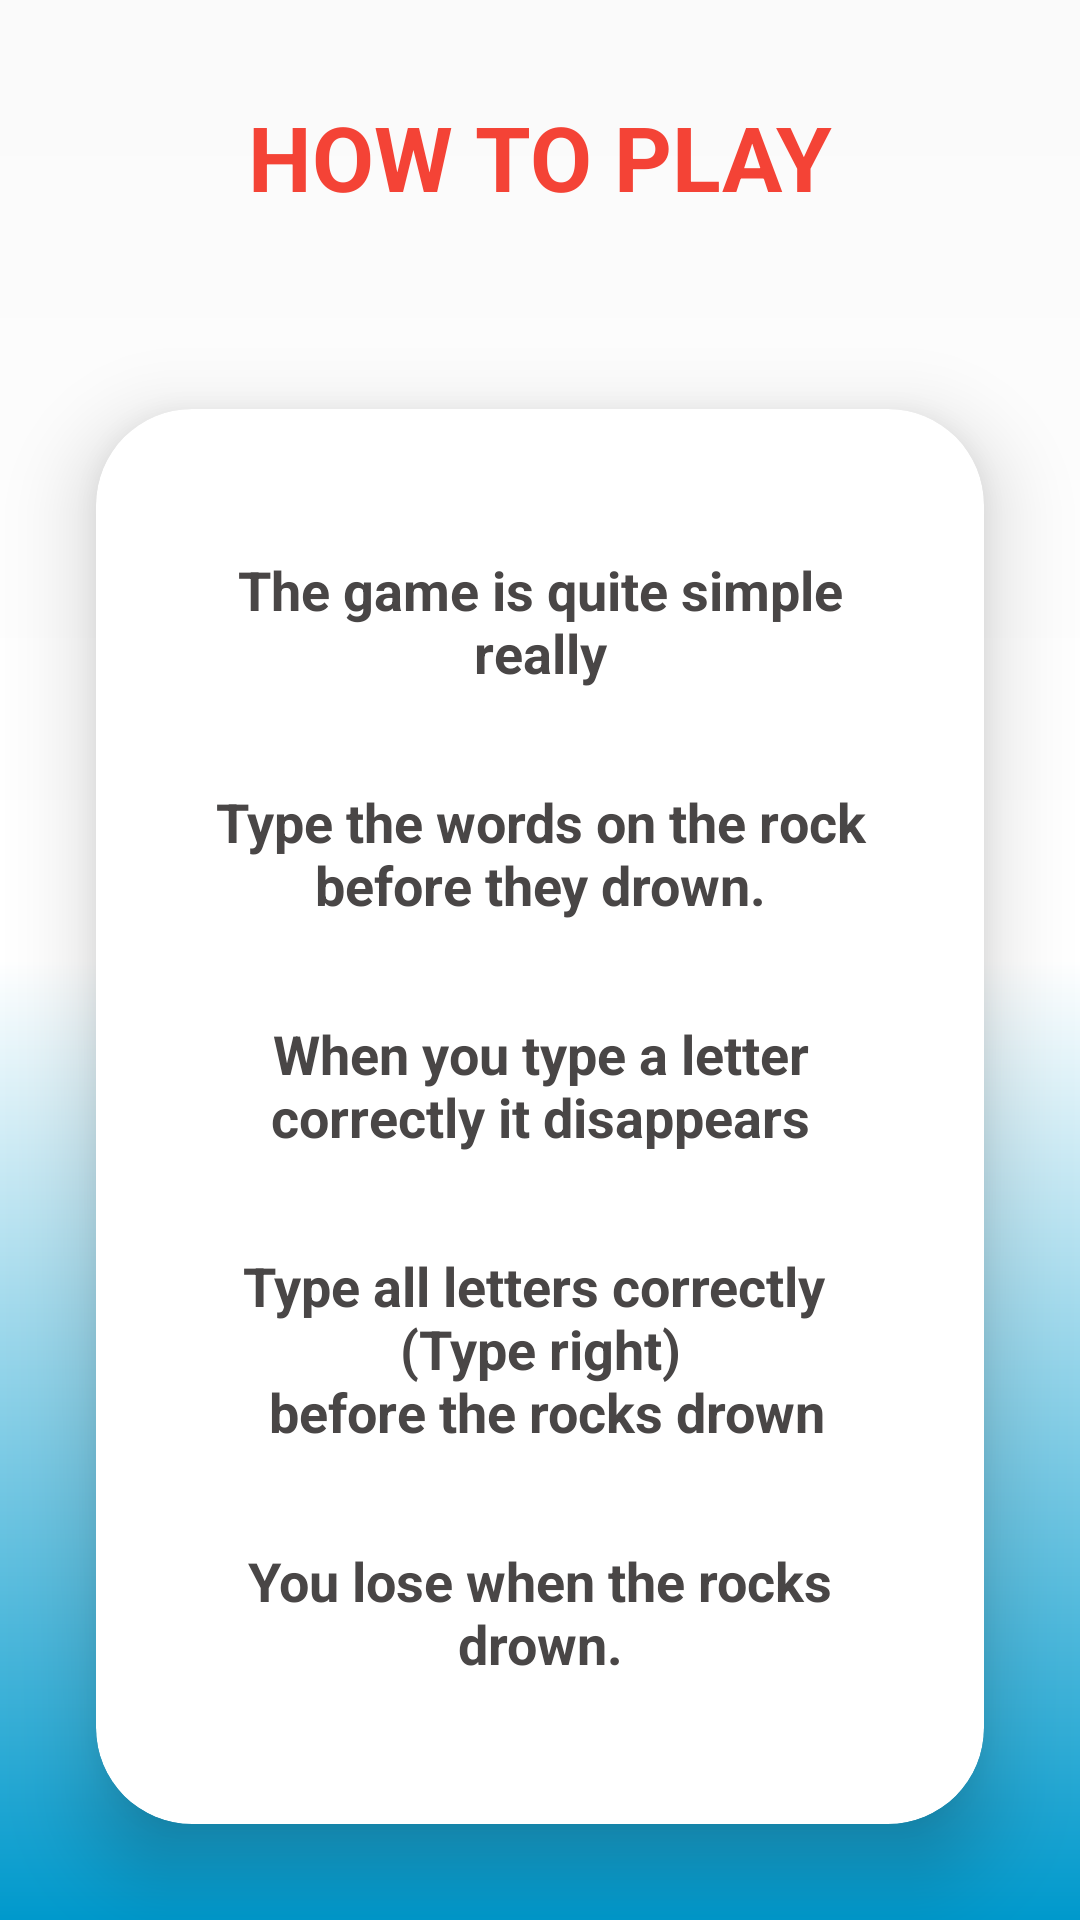

Write the Android layout XML for this screen, with the resource values it uses.
<!-- AndroidManifest.xml: application theme AppTheme -->
<!-- res/layout/activity_how_to_play.xml -->
<?xml version="1.0" encoding="utf-8"?>
<androidx.constraintlayout.widget.ConstraintLayout xmlns:android="http://schemas.android.com/apk/res/android"
    xmlns:app="http://schemas.android.com/apk/res-auto"
    xmlns:tools="http://schemas.android.com/tools"
    android:layout_width="match_parent"
    android:layout_height="match_parent"
    android:background="@drawable/gardient_bkg"
    tools:context=".HowToPlayActivity">

    <TextView
        android:id="@+id/textView6"
        android:layout_width="wrap_content"
        android:layout_height="wrap_content"
        android:layout_marginTop="32dp"
        android:text="@string/how_to_play"
        android:textColor="@color/my_red"
        android:textSize="30sp"
        android:textStyle="bold"
        app:layout_constraintEnd_toEndOf="parent"
        app:layout_constraintStart_toStartOf="parent"
        app:layout_constraintTop_toTopOf="parent" />

    <androidx.cardview.widget.CardView
        android:layout_width="0dp"
        android:layout_height="wrap_content"
        android:layout_marginStart="32dp"
        android:layout_marginTop="64dp"
        android:layout_marginEnd="32dp"
        android:layout_marginBottom="32dp"
        app:cardCornerRadius="32dp"
        app:cardElevation="16dp"
        app:layout_constraintBottom_toBottomOf="parent"
        app:layout_constraintEnd_toEndOf="parent"
        app:layout_constraintStart_toStartOf="parent"
        app:layout_constraintTop_toBottomOf="@+id/textView6"
        app:layout_constraintVertical_bias="0.0">

        <LinearLayout
            android:layout_width="match_parent"
            android:layout_height="match_parent"
            android:layout_marginStart="32dp"
            android:layout_marginTop="32dp"
            android:layout_marginEnd="32dp"
            android:layout_marginBottom="32dp"
            android:orientation="vertical">

            <TextView
                android:id="@+id/textView9"
                android:layout_width="match_parent"
                android:layout_height="wrap_content"
                android:layout_weight="1"
                android:gravity="center"
                android:paddingTop="16dp"
                android:paddingBottom="16dp"
                android:text="@string/explanation1"
                android:textColor="@color/batman_grey"
                android:textSize="18sp"
                android:textStyle="bold" />

            <TextView
                android:id="@+id/textView10"
                android:layout_width="match_parent"
                android:layout_height="wrap_content"
                android:layout_weight="1"
                android:gravity="center"
                android:paddingTop="16dp"
                android:paddingBottom="16dp"
                android:text="@string/explanation2"
                android:textColor="@color/batman_grey"
                android:textSize="18sp"
                android:textStyle="bold" />

            <TextView
                android:id="@+id/textView11"
                android:layout_width="match_parent"
                android:layout_height="wrap_content"
                android:layout_weight="1"
                android:gravity="center"
                android:paddingTop="16dp"
                android:paddingBottom="16dp"
                android:text="@string/explanation3"
                android:textColor="@color/batman_grey"
                android:textSize="18sp"
                android:textStyle="bold" />

            <TextView
                android:id="@+id/textView12"
                android:layout_width="match_parent"
                android:layout_height="wrap_content"
                android:layout_weight="1"
                android:gravity="center"
                android:paddingTop="16dp"
                android:paddingBottom="16dp"
                android:text="@string/explanation4"
                android:textColor="@color/batman_grey"
                android:textSize="18sp"
                android:textStyle="bold" />

            <TextView
                android:id="@+id/textView13"
                android:layout_width="match_parent"
                android:layout_height="wrap_content"
                android:layout_weight="1"
                android:gravity="center"
                android:paddingTop="16dp"
                android:paddingBottom="16dp"
                android:text="@string/explanation5"
                android:textColor="@color/batman_grey"
                android:textSize="18sp"
                android:textStyle="bold" />
        </LinearLayout>
    </androidx.cardview.widget.CardView>
</androidx.constraintlayout.widget.ConstraintLayout>
<!-- resources referenced by this layout -->
<resources>
  <color name="batman_grey">#494646</color>
  <color name="my_red">#F44336</color>
  <!-- drawable gardient_bkg (drawable) -->
  <?xml version="1.0" encoding="utf-8"?>
  <shape xmlns:android="http://schemas.android.com/apk/res/android">
      <gradient
          android:startColor="@android:color/holo_blue_dark"
          android:centerColor="@android:color/white"
          android:angle="90"/>
  </shape>
  <string name="explanation1">The game is quite simple really</string>
  <string name="explanation2">Type the words on the rock before they drown.</string>
  <string name="explanation3">When you type a letter correctly it disappears</string>
  <string name="explanation4">Type all letters correctly \n(Type right)\n before the rocks drown</string>
  <string name="explanation5">You lose when the rocks drown.</string>
  <string name="how_to_play">HOW TO PLAY</string>
  <style name="AppTheme" parent="Theme.AppCompat.Light.NoActionBar">
          
          <item name="colorPrimary">@color/colorPrimary</item>
          <item name="colorPrimaryDark">@color/colorPrimaryDark</item>
          <item name="colorAccent">@color/colorAccent</item>
          <item name="android:screenOrientation">portrait</item>
      </style>
  <color name="colorPrimary">#6200EE</color>
  <color name="colorPrimaryDark">#80565559</color>
  <color name="colorAccent">#03DAC5</color>
</resources>
